The GitHub repository VyetAnh/DATN_bellpepper contains a labelled image folder "dataset_cnn" with 3 categories: dry, healthy, wet. Examples follow, each with its label.

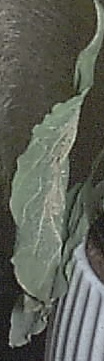
Label: dry

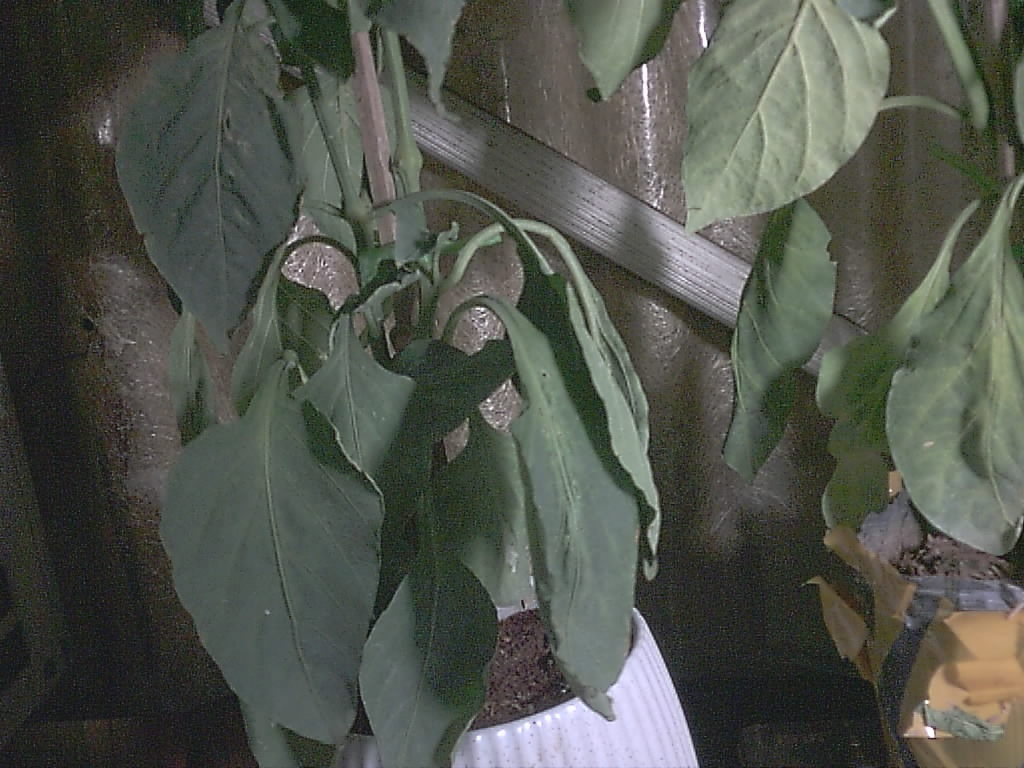
Label: healthy

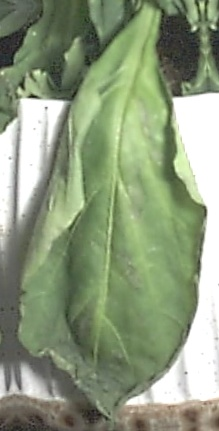
Label: wet

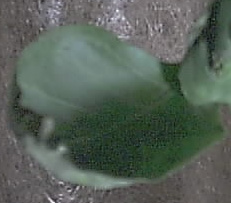
Label: healthy

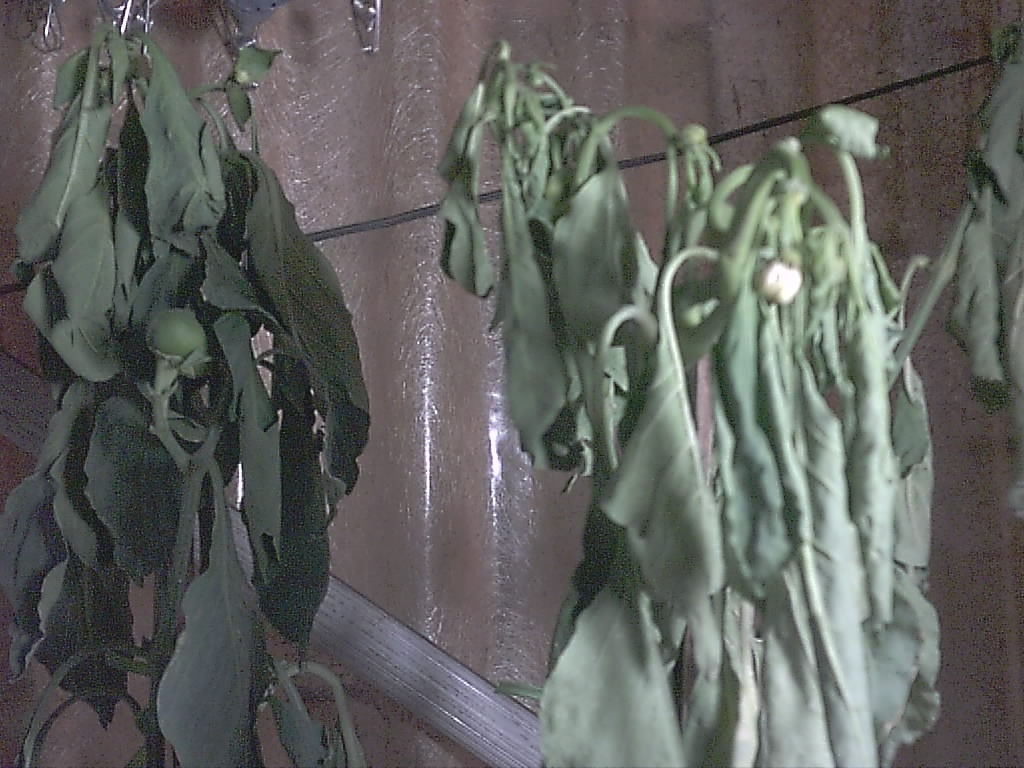
Label: dry

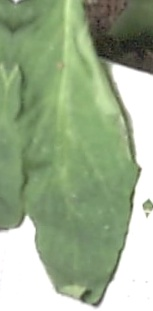
Label: wet
